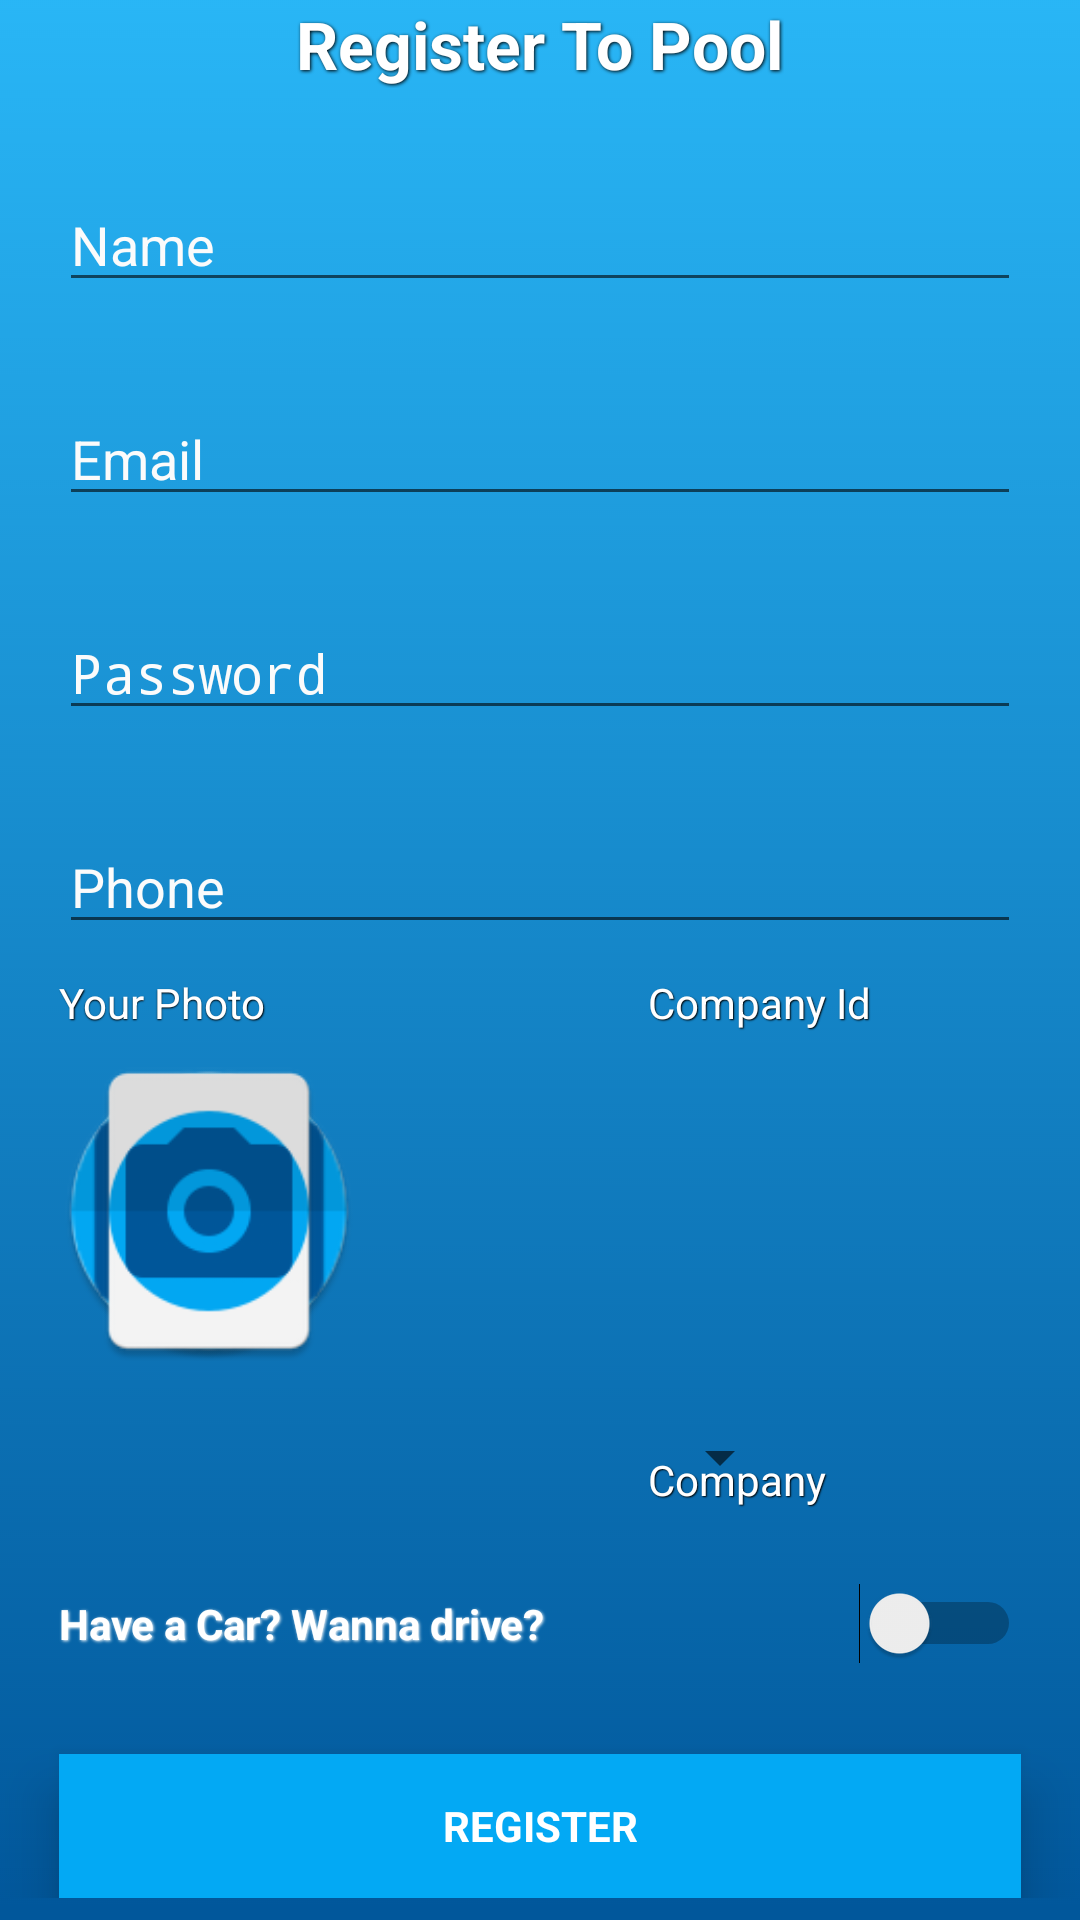

The Android layout XML behind this screen, and the referenced resources:
<!-- AndroidManifest.xml: activity theme AppTheme.NoActionBar -->
<!-- res/layout/activity_sign_up.xml -->
<?xml version="1.0" encoding="utf-8"?>
<ScrollView xmlns:android="http://schemas.android.com/apk/res/android"
    android:layout_width="match_parent"
    android:background="@drawable/regbackground"
    android:layout_height="match_parent">

<RelativeLayout xmlns:android="http://schemas.android.com/apk/res/android"
    xmlns:tools="http://schemas.android.com/tools"
    android:layout_width="match_parent"
    android:layout_height="match_parent"
    android:paddingBottom="@dimen/activity_vertical_margin"
    android:paddingLeft="@dimen/activity_horizontal_margin"
    android:paddingRight="@dimen/activity_horizontal_margin"
    android:paddingTop="@dimen/activity_vertical_margin"
    tools:context="com.example.adityasridhararao.carpoolpoc.SignUpActivity">

    <TextView
        android:layout_width="wrap_content"
        android:layout_height="wrap_content"
        android:textAppearance="?android:attr/textAppearanceLarge"
        android:text="Register To Pool"
        android:id="@+id/tvRegister"
        android:layout_alignParentTop="true"
        android:layout_centerHorizontal="true"
        android:textColor="@android:color/white"
        android:textStyle="bold"
        android:shadowColor="@android:color/black"
        android:shadowDx="0.75"
        android:shadowDy="0.75"
        android:shadowRadius="2.5"
         />



    <TextView
        android:layout_width="wrap_content"
        android:layout_height="wrap_content"
        android:textAppearance="?android:attr/textAppearanceSmall"
        android:text="Name"
        android:id="@+id/tvName"
        android:layout_above="@+id/etName"
        android:layout_alignLeft="@+id/etName"
        android:layout_alignStart="@+id/etName"
        android:textColor="@android:color/secondary_text_light"
        android:shadowColor="@android:color/white"
        android:shadowDx="0.75"
        android:shadowDy="0.75"
        android:shadowRadius="0.75"
        android:visibility="invisible" />
    <EditText
        android:layout_width="150dp"
        android:layout_height="wrap_content"
        android:id="@+id/etName"
        android:hint="Name"
        android:layout_marginTop="30dp"
        android:layout_marginLeft="20dp"
        android:layout_marginRight="20dp"

        android:textColorHint="@color/light_font"
        android:textColor="@android:color/white"
        android:layout_below="@id/tvRegister"
        android:layout_alignParentEnd="true"
        android:layout_alignParentStart="true" />









    <TextView
        android:layout_width="wrap_content"
        android:layout_height="wrap_content"
        android:textAppearance="?android:attr/textAppearanceSmall"
        android:text="Email"
        android:layout_marginTop="10dp"
        android:id="@+id/tvEmail"
        android:textColor="@android:color/secondary_text_light"
        android:layout_below="@+id/etName"
        android:layout_alignLeft="@+id/etEmail"
        android:shadowColor="@android:color/white"
        android:shadowDx="0.75"
        android:shadowDy="0.75"
        android:shadowRadius="0.75"
        android:layout_alignStart="@+id/etEmail"
        android:visibility="invisible" />
    <EditText
        android:layout_width="wrap_content"
        android:layout_height="wrap_content"
        android:id="@+id/etEmail"
        android:hint="Email"
        android:layout_marginTop="30dp"
        android:textColorHint="@color/light_font"
        android:layout_below="@id/etName"
        android:textColor="@android:color/white"
        android:layout_alignRight="@+id/etName"
        android:layout_alignEnd="@+id/etName"
        android:layout_alignLeft="@+id/etName"
        android:layout_alignStart="@+id/etName" />






    <TextView
        android:layout_width="wrap_content"
        android:layout_height="wrap_content"
        android:textAppearance="?android:attr/textAppearanceSmall"
        android:text="Password"
        android:id="@+id/tvPassword"
        android:textColor="@android:color/secondary_text_light"
        android:layout_marginTop="10dp"
        android:layout_below="@+id/etEmail"
        android:layout_alignLeft="@+id/etPasswordReg"
        android:layout_alignStart="@+id/etPasswordReg"
        android:shadowColor="@android:color/white"
        android:shadowDx="0.75"
        android:shadowDy="0.75"
        android:shadowRadius="0.75"
        android:visibility="invisible" />
    <EditText
        android:layout_width="wrap_content"
        android:layout_height="wrap_content"
        android:id="@+id/etPasswordReg"
        android:hint="Password"
        android:layout_marginTop="30dp"
        android:textColorHint="@color/light_font"
        android:layout_below="@id/etEmail"
        android:layout_alignRight="@+id/etEmail"
        android:layout_alignEnd="@+id/etEmail"
        android:textColor="@android:color/white"
        android:layout_alignLeft="@+id/etEmail"
        android:layout_alignStart="@+id/etEmail"
        android:inputType="textPassword" />


    <TextView
        android:layout_width="wrap_content"
        android:layout_height="wrap_content"
        android:textAppearance="?android:attr/textAppearanceSmall"
        android:text="Phone"
        android:id="@+id/tvPhone"
        android:textColor="@android:color/secondary_text_light"
        android:layout_marginTop="10dp"
        android:layout_below="@+id/etPasswordReg"
        android:layout_alignLeft="@+id/etPasswordReg"
        android:layout_alignStart="@+id/etPasswordReg"
        android:visibility="invisible"
        android:shadowColor="@android:color/white"
        android:shadowDx="0.75"
        android:shadowDy="0.75"
        android:shadowRadius="0.75"
        />
    <EditText
        android:layout_width="wrap_content"
        android:layout_height="wrap_content"
        android:id="@+id/etPhone"
        android:hint="Phone"
        android:layout_marginTop="30dp"
        android:textColorHint="@color/light_font"
        android:layout_below="@id/etPasswordReg"
        android:layout_alignRight="@id/etPasswordReg"
        android:textColor="@android:color/white"
        android:layout_alignEnd="@id/etPasswordReg"
        android:layout_alignLeft="@id/etPasswordReg"
        android:layout_alignStart="@id/etPasswordReg"
        android:inputType="phone" />




    <TextView
        android:layout_width="wrap_content"
        android:layout_height="wrap_content"
        android:textAppearance="?android:attr/textAppearanceSmall"
        android:text="Your Photo"
        android:id="@+id/tvPhoto"
        android:textColor="@android:color/white"
        android:layout_marginTop="10dp"
        android:layout_below="@+id/etPhone"
        android:layout_alignLeft="@+id/etPhone"
        android:layout_alignStart="@+id/etPhone"
        android:shadowColor="@android:color/black"
        android:shadowDx="0.75"
        android:shadowDy="0.75"
        android:shadowRadius="0.75"/>
    <ImageView
        android:layout_width="100dp"
        android:layout_height="100dp"
        android:layout_marginTop="10dp"
        android:src="@drawable/camera"
        android:id="@+id/ivURPhoto"
        android:layout_below="@+id/tvPhoto"
        android:layout_alignLeft="@+id/tvPhoto"
        android:layout_alignStart="@+id/tvPhoto" />





    <TextView
        android:layout_width="wrap_content"
        android:layout_height="wrap_content"
        android:textAppearance="?android:attr/textAppearanceSmall"
        android:text="Company Id"
        android:layout_marginRight="50dp"
        android:shadowColor="@android:color/black"
        android:shadowDx="0.75"
        android:shadowDy="0.75"
        android:shadowRadius="0.75"
        android:id="@+id/tvCompanyId"
        android:textColor="@android:color/white"
        android:layout_alignTop="@+id/tvPhoto"
        android:layout_alignRight="@+id/etPhone"
        android:layout_alignEnd="@+id/etPhone" />

    <ImageView
        android:layout_width="100dp"
        android:layout_height="100dp"
        android:src="@drawable/camera_id"
        android:id="@+id/ivCompanyId"
        android:layout_above="@+id/spCompany"
        android:layout_alignLeft="@+id/etName"
        android:layout_alignStart="@+id/tvCompanyId" />




    <TextView
        android:layout_width="wrap_content"
        android:layout_height="wrap_content"
        android:textAppearance="?android:attr/textAppearanceSmall"
        android:text="Company"
        android:layout_marginTop="30dp"
        android:shadowColor="@android:color/black"
        android:shadowDx="0.75"
        android:shadowDy="0.75"
        android:shadowRadius="0.75"
        android:id="@+id/tvCompany"
        android:textColor="@android:color/white"
        android:layout_below="@id/ivURPhoto"
        android:layout_alignStart="@+id/etName"
        android:layout_alignLeft="@id/spCompany"
        android:layout_alignEnd="@+id/etPhone" />

    <Spinner
        android:layout_width="wrap_content"
        android:layout_height="wrap_content"
        android:id="@+id/spCompany"
        android:layout_marginTop="20dp"
        android:textColorHint="@android:color/secondary_text_dark"
        android:spinnerMode="dropdown"
        android:layout_below="@+id/ivURPhoto"
        android:layout_alignStart="@+id/tvCompanyId"
        android:shadowColor="@android:color/white"
        android:popupBackground="#01579b"
        android:shadowDx="0.75"
        android:shadowDy="0.75"
        android:shadowRadius="0.75"
        style="@android:style/Widget.Material.DropDownItem.Spinner" />



    <Switch
        android:layout_width="wrap_content"
        android:layout_height="wrap_content"
        android:text="Have a Car? Wanna drive?"
        android:shadowColor="@android:color/white"
        android:shadowDx="1"
        android:shadowDy="1"
        android:shadowRadius="2"
        android:layout_marginTop="30dp"
        android:textColor="@android:color/white"
        android:textStyle="bold"
        android:id="@+id/swDriver"
        android:layout_below="@+id/spCompany"
        android:layout_alignEnd="@+id/etPhone"
        android:layout_alignStart="@+id/etName" />

    <Button
        android:layout_width="wrap_content"
        android:layout_height="wrap_content"
        android:id="@+id/bRegister"
        android:layout_marginTop="30dp"
        android:layout_below="@+id/swDriver"
        android:layout_alignEnd="@+id/etPhone"
        android:layout_alignStart="@+id/etName"
        style="@style/Widget.AppCompat.Button.ButtonBar.AlertDialog"
        android:text="Register"
        android:textColor="@android:color/white"
        android:background="@color/colorPrimary"
        android:singleLine="false"
        android:textStyle="bold"
        android:elevation="10dp"
        android:outlineProvider="paddedBounds"
        android:elegantTextHeight="false"
        android:typeface="sans" />

</RelativeLayout>
</ScrollView>
<!-- resources referenced by this layout -->
<resources>
  <color name="colorPrimary">#03A9F4</color>
  <color name="light_font">#fbfbfb</color>
  <!-- drawable camera: png bitmap (drawable-hdpi, 5025 bytes) -->
  <!-- drawable camera_id: png bitmap (drawable-hdpi, 3068 bytes) -->
  <!-- drawable regbackground: png bitmap (drawable, 19679 bytes) -->
  <style name="AppTheme.NoActionBar" parent="Theme.AppCompat.Light.NoActionBar">
          
          <item name="colorPrimary">@color/colorPrimary</item>
          <item name="colorPrimaryDark">@color/colorPrimaryDark</item>
          <item name="colorAccent">@color/colorAccent</item>
          <item name="android:statusBarColor">@color/colorPrimaryDark</item>
      </style>
  <color name="colorPrimaryDark">#01579b</color>
  <color name="colorAccent">#00B0FF</color>
</resources>
